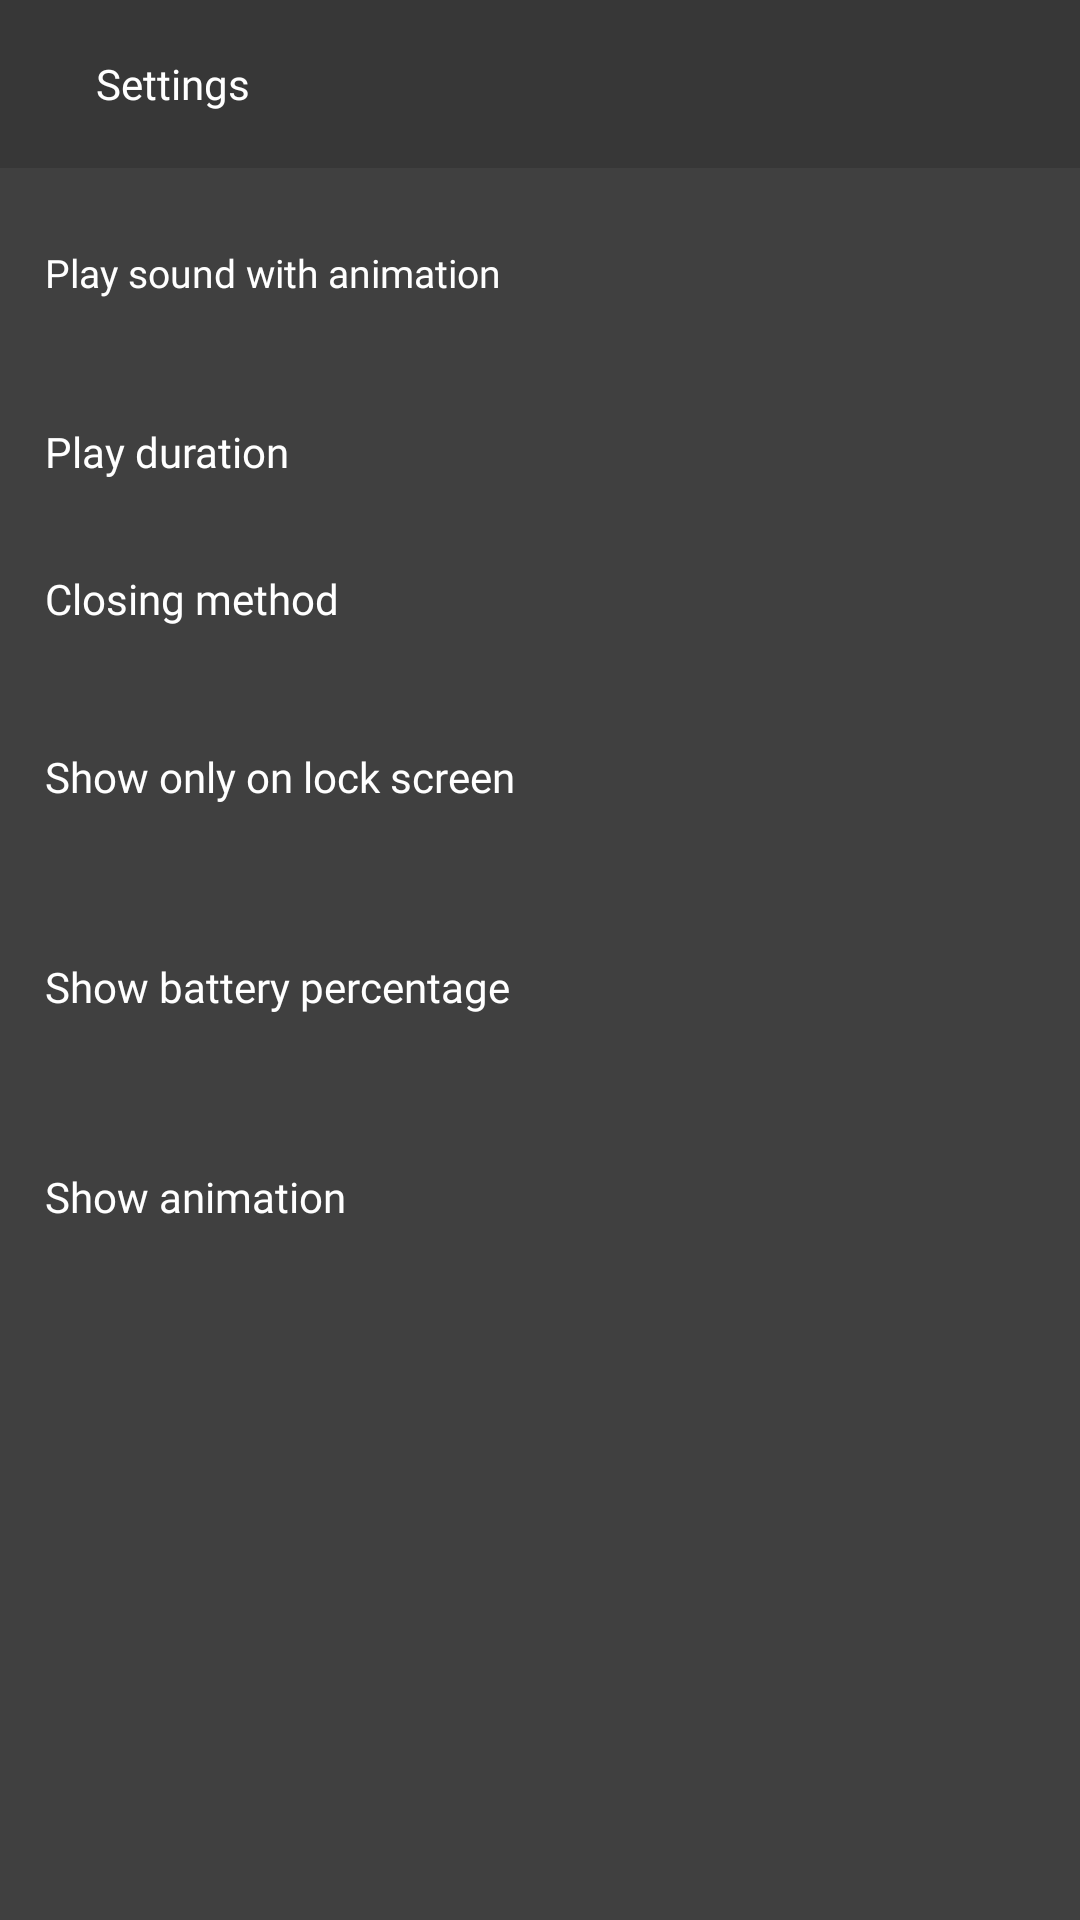

Produce the Android XML layout that renders to this screen, including the resource entries it uses.
<!-- AndroidManifest.xml: application theme Theme_AnimBattery -->
<!-- res/layout/anim_settings_layout.xml -->
<?xml version="1.0" encoding="utf-8"?>
<LinearLayout xmlns:android="http://schemas.android.com/apk/res/android"
    xmlns:app="http://schemas.android.com/apk/res-auto"
    android:layout_width="match_parent"
    android:layout_height="match_parent"
    android:layout_gravity="center"
    android:background="@color/color_bg"
    android:orientation="vertical">

    <RelativeLayout
        android:layout_width="match_parent"
        android:layout_height="?attr/actionBarSize"
        android:background="@color/color_toolbar">

        <ImageView
            android:id="@+id/imgBack"
            android:layout_width="wrap_content"
            android:layout_height="wrap_content"
            android:layout_centerVertical="true"
            android:layout_margin="@dimen/_11sdp"
            android:background="?attr/selectableItemBackgroundBorderless"
            android:padding="5dp"
            android:src="@drawable/ic_back" />

        <TextView
            android:layout_width="wrap_content"
            android:layout_height="wrap_content"
            android:layout_centerVertical="true"
            android:layout_toRightOf="@+id/imgBack"
            android:fontFamily="@font/regular"
            android:text="@string/string_settings"
            android:textColor="@color/white"
            android:textSize="@dimen/_14ssp" />
    </RelativeLayout>

    <LinearLayout
        android:id="@+id/bannerads_placement"
        android:layout_width="match_parent"
        android:layout_height="55dp"
        android:background="@android:color/darker_gray"
        android:gravity="center"
        android:orientation="vertical"
        android:visibility="gone" />

    <ScrollView
        android:layout_width="match_parent"
        android:layout_height="match_parent"
        android:scrollbarSize="3dp"
        android:scrollbarThumbVertical="@color/color_button"
        android:scrollbars="vertical">

        <LinearLayout
            android:layout_width="wrap_content"
            android:layout_height="wrap_content"
            android:orientation="vertical">

            <RelativeLayout
                android:id="@+id/layoutSound"
                android:layout_width="match_parent"
                android:layout_height="wrap_content"
                android:layout_margin="15dp">

                <TextView
                    android:layout_width="wrap_content"
                    android:layout_height="wrap_content"
                    android:layout_centerVertical="true"
                    android:fontFamily="@font/regular"
                    android:text="@string/string_play_sound"
                    android:textColor="@color/white"
                    android:textSize="@dimen/_13ssp" />

                <ToggleButton
                    android:id="@+id/switchSound"
                    android:layout_width="40dp"
                    android:layout_height="40dp"
                    android:layout_alignParentRight="true"
                    android:layout_centerVertical="true"
                    android:background="@drawable/cb_selector"
                    android:checked="true"
                    android:textOff=""
                    android:textOn="" />
            </RelativeLayout>

            <RelativeLayout
                android:layout_width="match_parent"
                android:layout_height="wrap_content"
                android:layout_margin="15dp"
                android:gravity="center_vertical">

                <TextView
                    android:layout_width="wrap_content"
                    android:layout_height="wrap_content"
                    android:layout_centerVertical="true"
                    android:fontFamily="@font/regular"
                    android:text="@string/string_dur"
                    android:textColor="@color/white"
                    android:textSize="@dimen/_14ssp" />

                <Spinner
                    android:id="@+id/spinnerDuration"
                    android:layout_width="wrap_content"
                    android:layout_height="wrap_content"
                    android:layout_alignParentRight="true"
                    android:background="#fff"
                    android:paddingRight="15dp" />

                <ImageView
                    android:layout_width="10dp"
                    android:layout_height="10dp"
                    android:layout_alignParentRight="true"
                    android:layout_centerVertical="true"
                    android:background="@drawable/ic_back"
                    android:rotation="270" />
            </RelativeLayout>

            <RelativeLayout
                android:layout_width="match_parent"
                android:layout_height="wrap_content"
                android:layout_margin="15dp"
                android:gravity="center_vertical">

                <TextView
                    android:layout_width="wrap_content"
                    android:layout_height="wrap_content"
                    android:layout_centerVertical="true"
                    android:fontFamily="@font/regular"
                    android:text="@string/string_closing_method"
                    android:textColor="@color/white"
                    android:textSize="@dimen/_14ssp" />

                <Spinner
                    android:id="@+id/spinnerClosingMethod"
                    android:layout_width="wrap_content"
                    android:layout_height="wrap_content"
                    android:layout_alignParentRight="true"
                    android:background="#fff"
                    android:paddingRight="15dp" />

                <ImageView
                    android:layout_width="10dp"
                    android:layout_height="10dp"
                    android:layout_alignParentRight="true"
                    android:layout_centerVertical="true"
                    android:rotation="270"
                    android:src="@drawable/ic_back" />
            </RelativeLayout>

            <RelativeLayout
                android:layout_width="match_parent"
                android:layout_height="wrap_content"
                android:layout_margin="15dp"
                android:gravity="center_vertical">

                <TextView
                    android:layout_width="wrap_content"
                    android:layout_height="wrap_content"
                    android:layout_centerVertical="true"
                    android:fontFamily="@font/regular"
                    android:text="@string/string_show"
                    android:textColor="@color/white"
                    android:textSize="@dimen/_14ssp" />

                <ToggleButton
                    android:id="@+id/switchLock"
                    android:layout_width="40dp"
                    android:layout_height="40dp"
                    android:layout_alignParentRight="true"
                    android:background="@drawable/cb_selector"
                    android:checked="false"
                    android:textOff=""
                    android:textOn="" />
            </RelativeLayout>

            <RelativeLayout
                android:layout_width="match_parent"
                android:layout_height="wrap_content"
                android:layout_margin="15dp"
                android:gravity="center_vertical">

                <TextView
                    android:layout_width="wrap_content"
                    android:layout_height="wrap_content"
                    android:layout_centerVertical="true"
                    android:fontFamily="@font/regular"
                    android:text="@string/string_show_per"
                    android:textColor="@color/white"
                    android:textSize="@dimen/_14ssp" />

                <ToggleButton
                    android:id="@+id/switchPer"
                    android:layout_width="40dp"
                    android:layout_height="40dp"
                    android:layout_alignParentRight="true"
                    android:background="@drawable/cb_selector"
                    android:checked="true"
                    android:textOff=""
                    android:textOn="" />
            </RelativeLayout>

            <RelativeLayout
                android:layout_width="match_parent"
                android:layout_height="wrap_content"
                android:layout_margin="15dp"
                android:gravity="center_vertical">

                <TextView
                    android:layout_width="wrap_content"
                    android:layout_height="wrap_content"
                    android:layout_centerVertical="true"
                    android:fontFamily="@font/regular"
                    android:text="@string/string_show_anim"
                    android:textColor="@color/white"
                    android:textSize="@dimen/_14ssp" />

                <ToggleButton
                    android:id="@+id/switchShow"
                    android:layout_width="40dp"
                    android:layout_height="40dp"
                    android:layout_alignParentRight="true"
                    android:background="@drawable/cb_selector"
                    android:checked="true"
                    android:textOff=""
                    android:textOn="" />
            </RelativeLayout>
        </LinearLayout>
    </ScrollView>
</LinearLayout>
<!-- resources referenced by this layout -->
<resources>
  <color name="color_bg">#404040</color>
  <color name="color_button">#ff721fff</color>
  <color name="color_toolbar">#373737</color>
  <color name="white">#ffffffff</color>
  <dimen name="_11sdp">11dp</dimen>
  <dimen name="_13ssp">13sp</dimen>
  <dimen name="_14ssp">14sp</dimen>
  <string name="string_closing_method">Closing method</string>
  <string name="string_dur">Play duration</string>
  <string name="string_play_sound">Play sound with animation</string>
  <string name="string_settings">Settings</string>
  <string name="string_show">Show only on lock screen</string>
  <string name="string_show_anim">Show animation</string>
  <string name="string_show_per">Show battery percentage</string>
  <style name="Theme_AnimBattery" parent="@style/Theme.MaterialComponents.Light.NoActionBar">
          <item name="colorControlHighlight">#ffa0a09c</item>
          <item name="colorOnPrimary">@color/white</item>
          <item name="colorOnSecondary">@color/black</item>
          <item name="colorPrimary">@color/purple_500</item>
          <item name="colorPrimaryVariant">@color/purple_700</item>
          <item name="colorSecondary">@color/teal_200</item>
          <item name="colorSecondaryVariant">@color/teal_700</item>
          <item name="drawerArrowStyle">@style/DrawerArrowStylea</item>
      </style>
  <color name="black">#ff000000</color>
  <color name="purple_500">#373737</color>
  <color name="purple_700">#373737</color>
  <color name="teal_200">#ff03dac5</color>
  <color name="teal_700">#ff018786</color>
  <style name="DrawerArrowStylea" parent="@style/Widget.AppCompat.DrawerArrowToggle">
          <item name="color">@android:color/white</item>
      </style>
</resources>
